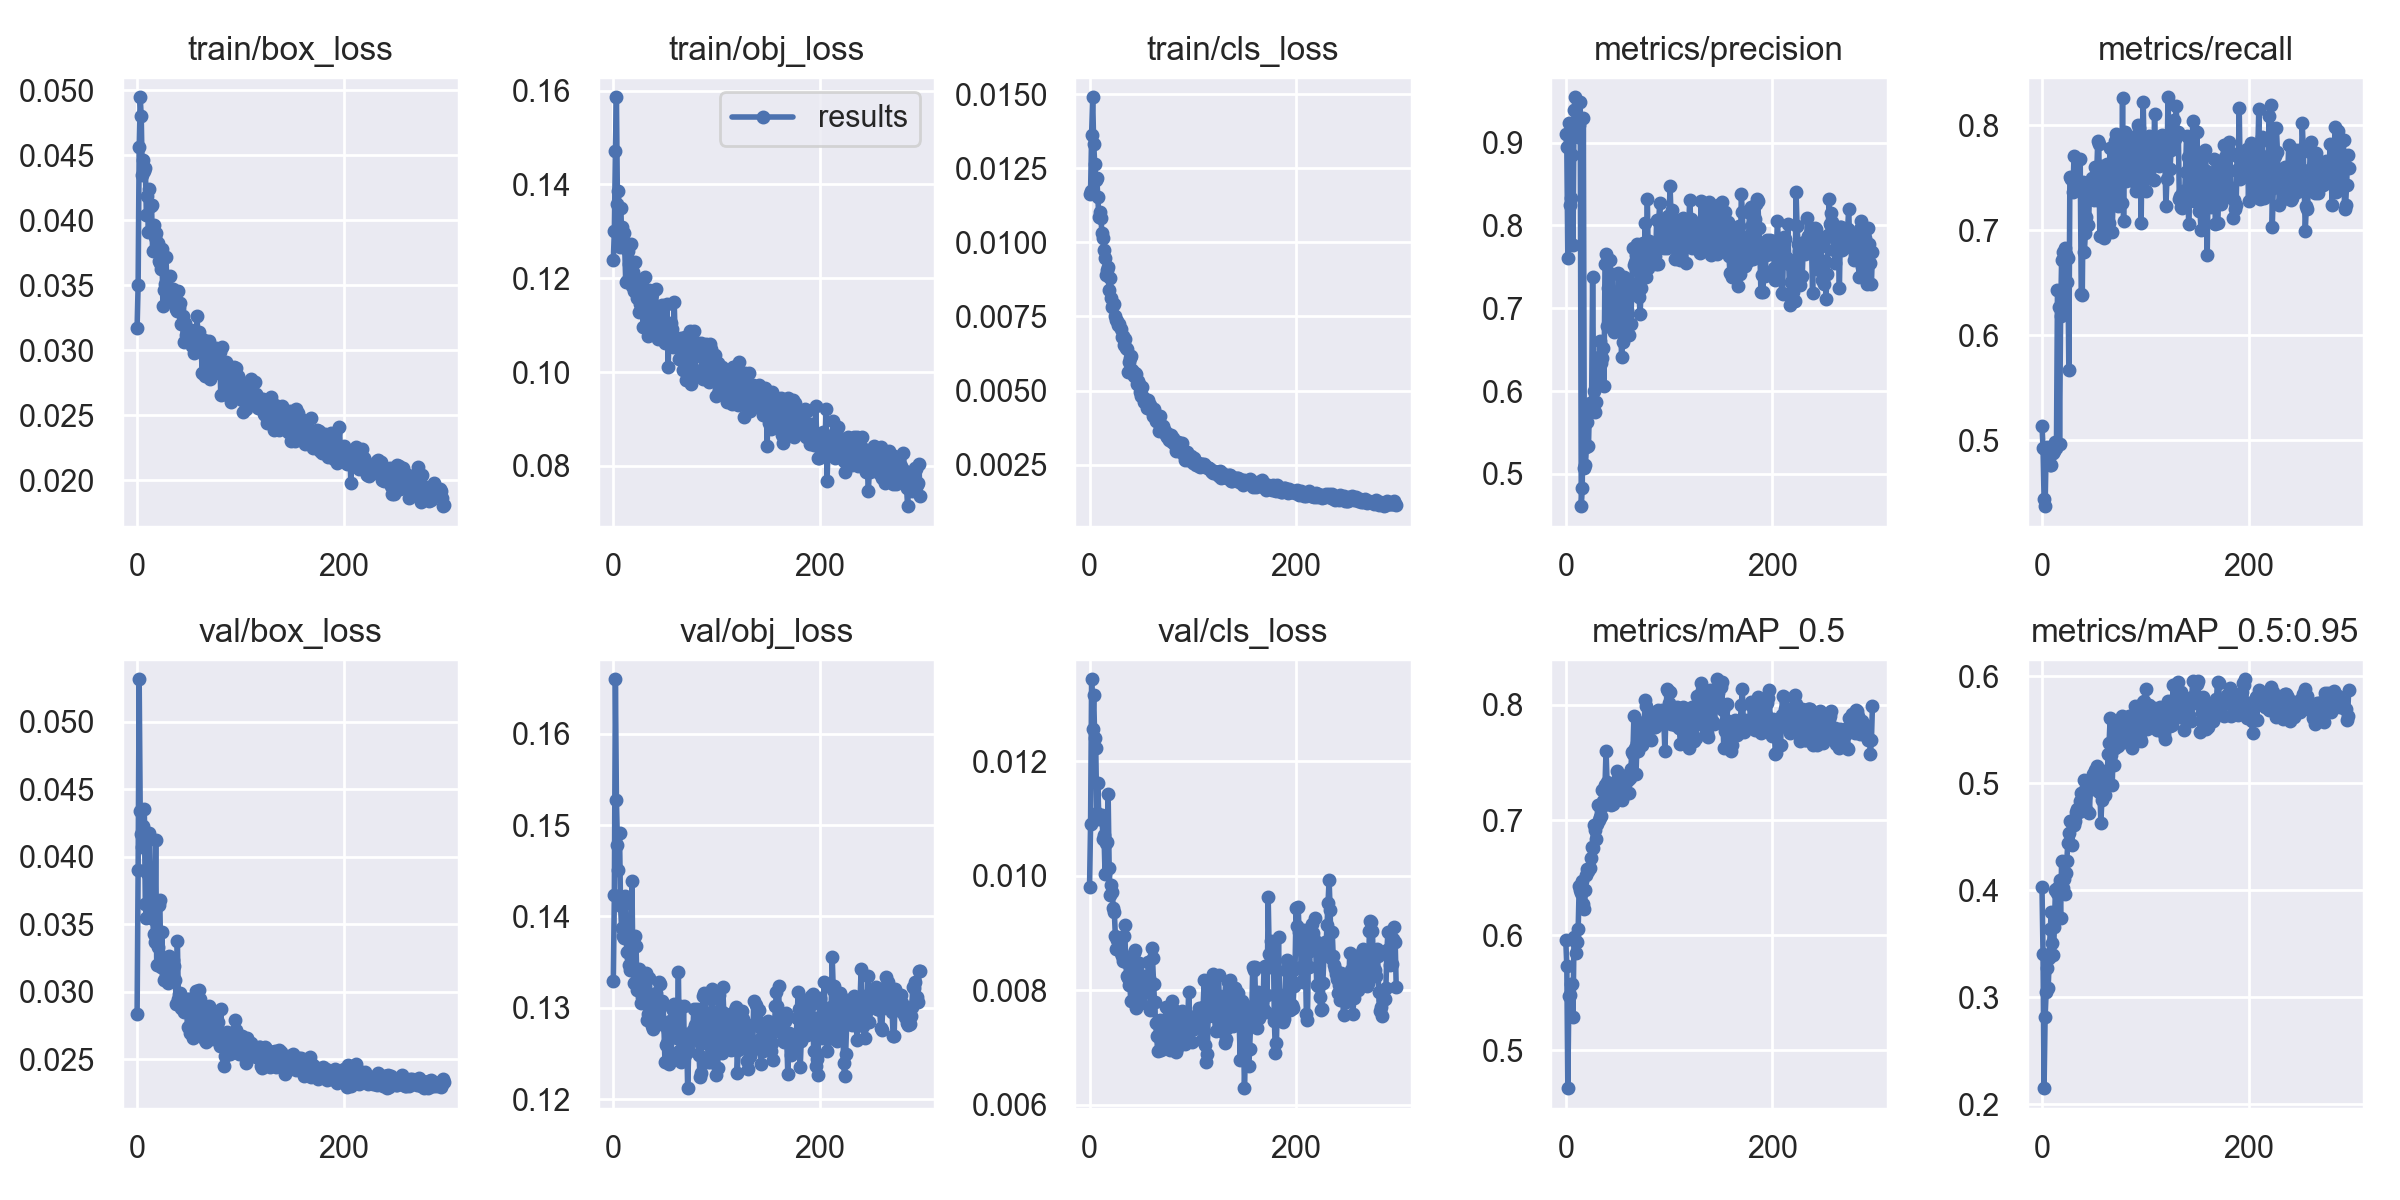

Values plotted in this chart, from the file beside it:
epoch, train/box_loss, train/obj_loss, train/cls_loss, metrics/precision, metrics/recall, metrics/mAP_0.5, metrics/mAP_0.5:0.95, val/box_loss, val/obj_loss, val/cls_loss, x/lr0, x/lr1, x/lr2
0, 0.03172, 0.1238, 0.01165, 0.9101, 0.5139, 0.5955, 0.4027, 0.02836, 0.133, 0.009811, 0.003278, 0.003278, 0.0705
1, 0.03503, 0.1301, 0.01174, 0.8947, 0.4925, 0.5734, 0.3402, 0.03901, 0.1423, 0.0109, 0.006598, 0.006598, 0.04049
2, 0.04567, 0.147, 0.01363, 0.7606, 0.4443, 0.4671, 0.2149, 0.05316, 0.166, 0.01343, 0.009905, 0.009905, 0.01046
3, 0.04947, 0.1586, 0.0149, 0.9243, 0.4371, 0.5474, 0.2813, 0.04342, 0.1527, 0.01257, 0.009941, 0.009941, 0.009941
4, 0.04801, 0.1358, 0.01334, 0.8241, 0.4906, 0.5476, 0.3049, 0.04166, 0.1479, 0.01315, 0.009941, 0.009941, 0.009941
5, 0.04352, 0.1385, 0.01266, 0.833, 0.4932, 0.5574, 0.3273, 0.04075, 0.1451, 0.0124, 0.009921, 0.009921, 0.009921
6, 0.04463, 0.1267, 0.01211, 0.8855, 0.4821, 0.5573, 0.3086, 0.04231, 0.1491, 0.01223, 0.009901, 0.009901, 0.009901
7, 0.04376, 0.1349, 0.01218, 0.7759, 0.4832, 0.529, 0.3362, 0.04353, 0.1411, 0.0111, 0.009881, 0.009881, 0.009881
8, 0.04405, 0.131, 0.01155, 0.9393, 0.4763, 0.5987, 0.3636, 0.03647, 0.1388, 0.01161, 0.009861, 0.009861, 0.009861
9, 0.04039, 0.1267, 0.01088, 0.9548, 0.4765, 0.5947, 0.38, 0.03546, 0.1378, 0.011, 0.009842, 0.009842, 0.009842
10, 0.04185, 0.1296, 0.01102, 0.9201, 0.489, 0.5848, 0.3508, 0.03882, 0.1377, 0.01103, 0.009822, 0.009822, 0.009822
11, 0.03907, 0.1269, 0.01083, 0.917, 0.4882, 0.5938, 0.3393, 0.0392, 0.1422, 0.01099, 0.009802, 0.009802, 0.009802
12, 0.04244, 0.1193, 0.01031, 0.9066, 0.4896, 0.605, 0.3653, 0.04176, 0.1414, 0.01106, 0.009782, 0.009782, 0.009782
13, 0.04108, 0.1194, 0.01013, 0.9217, 0.4985, 0.643, 0.4005, 0.03645, 0.1361, 0.01063, 0.009762, 0.009762, 0.009762
14, 0.04117, 0.1257, 0.00975, 0.9487, 0.4923, 0.6388, 0.4014, 0.03637, 0.1379, 0.01071, 0.009743, 0.009743, 0.009743
15, 0.03765, 0.1231, 0.009478, 0.4611, 0.6428, 0.6368, 0.3972, 0.03542, 0.1346, 0.01004, 0.009723, 0.009723, 0.009723
16, 0.03963, 0.123, 0.008902, 0.4832, 0.6267, 0.647, 0.404, 0.03431, 0.1342, 0.01057, 0.009703, 0.009703, 0.009703
17, 0.03873, 0.1273, 0.009075, 0.9293, 0.4968, 0.6275, 0.41, 0.03371, 0.1354, 0.01059, 0.009683, 0.009683, 0.009683
18, 0.03905, 0.1183, 0.009165, 0.5071, 0.6179, 0.6224, 0.3737, 0.04128, 0.1439, 0.01142, 0.009663, 0.009663, 0.009663
19, 0.03799, 0.1213, 0.008396, 0.5103, 0.6713, 0.6394, 0.4274, 0.03195, 0.1343, 0.01013, 0.009644, 0.009644, 0.009644
20, 0.03825, 0.1172, 0.008796, 0.5327, 0.6788, 0.652, 0.4017, 0.0333, 0.1327, 0.009672, 0.009624, 0.009624, 0.009624
21, 0.03689, 0.1234, 0.008113, 0.563, 0.6244, 0.6576, 0.4101, 0.03643, 0.1379, 0.009837, 0.009604, 0.009604, 0.009604
22, 0.03674, 0.1173, 0.007812, 0.5342, 0.6826, 0.6556, 0.3963, 0.03682, 0.1368, 0.009711, 0.009584, 0.009584, 0.009584
23, 0.03625, 0.1158, 0.007874, 0.586, 0.6769, 0.658, 0.416, 0.03186, 0.132, 0.00943, 0.009564, 0.009564, 0.009564
24, 0.03777, 0.1183, 0.00792, 0.5772, 0.6508, 0.6669, 0.4272, 0.03443, 0.1337, 0.009362, 0.009545, 0.009545, 0.009545
25, 0.0334, 0.1127, 0.007506, 0.5835, 0.6734, 0.6769, 0.4442, 0.03175, 0.1343, 0.008947, 0.009525, 0.009525, 0.009525
26, 0.03465, 0.1146, 0.007378, 0.7376, 0.5672, 0.6757, 0.4535, 0.03084, 0.1326, 0.008715, 0.009505, 0.009505, 0.009505
27, 0.03507, 0.1181, 0.007337, 0.5998, 0.7507, 0.6959, 0.4649, 0.032, 0.1305, 0.008872, 0.009485, 0.009485, 0.009485
28, 0.03721, 0.1195, 0.007229, 0.5749, 0.7483, 0.6915, 0.4647, 0.03133, 0.1312, 0.008912, 0.009465, 0.009465, 0.009465
29, 0.03433, 0.1095, 0.007261, 0.5864, 0.7504, 0.6833, 0.442, 0.03254, 0.1338, 0.008911, 0.009446, 0.009446, 0.009446
30, 0.03474, 0.1171, 0.00708, 0.6246, 0.7363, 0.6962, 0.4637, 0.03062, 0.1315, 0.008654, 0.009426, 0.009426, 0.009426
31, 0.03461, 0.1202, 0.006796, 0.6166, 0.7704, 0.713, 0.4611, 0.03262, 0.1311, 0.008601, 0.009406, 0.009406, 0.009406
32, 0.03574, 0.1158, 0.006837, 0.6411, 0.738, 0.7, 0.4648, 0.03202, 0.1338, 0.008511, 0.009386, 0.009386, 0.009386
33, 0.03394, 0.1153, 0.006539, 0.6602, 0.7456, 0.7024, 0.4728, 0.03219, 0.1287, 0.008944, 0.009366, 0.009366, 0.009366
34, 0.03428, 0.1078, 0.006725, 0.6333, 0.739, 0.7033, 0.4758, 0.03149, 0.1293, 0.009135, 0.009347, 0.009347, 0.009347
35, 0.03473, 0.1176, 0.006433, 0.64, 0.7461, 0.7264, 0.4742, 0.03237, 0.1333, 0.008491, 0.009327, 0.009327, 0.009327
36, 0.03375, 0.1165, 0.006412, 0.6517, 0.7447, 0.7168, 0.4736, 0.03189, 0.1287, 0.008257, 0.009307, 0.009307, 0.009307
37, 0.03437, 0.1167, 0.005637, 0.6057, 0.7676, 0.713, 0.4832, 0.03086, 0.128, 0.008208, 0.009287, 0.009287, 0.009287
38, 0.03319, 0.1111, 0.00595, 0.7533, 0.6392, 0.7306, 0.4911, 0.02912, 0.1277, 0.008089, 0.009267, 0.009267, 0.009267
39, 0.03305, 0.1103, 0.006114, 0.7661, 0.6383, 0.7603, 0.4795, 0.03376, 0.1297, 0.008092, 0.009248, 0.009248, 0.009248
40, 0.03458, 0.1119, 0.006149, 0.6784, 0.7462, 0.7329, 0.4813, 0.02945, 0.1282, 0.007809, 0.009228, 0.009228, 0.009228
41, 0.03325, 0.1176, 0.005708, 0.7244, 0.6788, 0.7299, 0.5029, 0.02984, 0.1316, 0.008485, 0.009208, 0.009208, 0.009208
42, 0.03366, 0.1094, 0.005561, 0.7229, 0.6972, 0.7252, 0.4874, 0.02993, 0.1308, 0.00818, 0.009188, 0.009188, 0.009188
43, 0.03199, 0.107, 0.005497, 0.7584, 0.7123, 0.7278, 0.4964, 0.0288, 0.1283, 0.008651, 0.009168, 0.009168, 0.009168
44, 0.03263, 0.113, 0.005589, 0.678, 0.7392, 0.713, 0.4742, 0.02901, 0.1328, 0.008709, 0.009149, 0.009149, 0.009149
45, 0.03061, 0.1107, 0.005555, 0.7409, 0.7053, 0.7265, 0.4997, 0.02849, 0.1326, 0.007694, 0.009129, 0.009129, 0.009129
46, 0.03211, 0.1103, 0.005216, 0.6799, 0.7328, 0.714, 0.4726, 0.02882, 0.1306, 0.00783, 0.009109, 0.009109, 0.009109
47, 0.03121, 0.1143, 0.005331, 0.6717, 0.7385, 0.722, 0.5035, 0.02875, 0.1307, 0.008309, 0.009089, 0.009089, 0.009089
48, 0.03139, 0.1094, 0.00522, 0.6872, 0.7495, 0.7223, 0.4944, 0.02949, 0.1304, 0.008477, 0.009069, 0.009069, 0.009069
49, 0.03134, 0.107, 0.004951, 0.7129, 0.74, 0.7332, 0.5091, 0.02735, 0.1281, 0.008085, 0.00905, 0.00905, 0.00905
50, 0.03117, 0.1062, 0.00482, 0.7021, 0.7291, 0.7422, 0.497, 0.02948, 0.124, 0.007784, 0.00903, 0.00903, 0.00903
51, 0.03074, 0.1105, 0.005114, 0.7423, 0.76, 0.7361, 0.5124, 0.02696, 0.1259, 0.007935, 0.00901, 0.00901, 0.00901
52, 0.03154, 0.1145, 0.00478, 0.6979, 0.7527, 0.7186, 0.5004, 0.02791, 0.1261, 0.008149, 0.00899, 0.00899, 0.00899
53, 0.0303, 0.101, 0.0046, 0.7004, 0.7542, 0.7305, 0.5158, 0.02756, 0.1275, 0.00818, 0.00897, 0.00897, 0.00897
54, 0.0303, 0.1068, 0.004671, 0.6406, 0.7851, 0.7171, 0.5083, 0.02655, 0.1239, 0.008245, 0.008951, 0.008951, 0.008951
55, 0.02981, 0.1087, 0.004625, 0.6598, 0.7824, 0.7212, 0.4923, 0.02897, 0.1285, 0.008232, 0.008931, 0.008931, 0.008931
56, 0.03026, 0.1104, 0.004423, 0.7373, 0.6948, 0.7232, 0.4964, 0.02775, 0.1247, 0.00808, 0.008911, 0.008911, 0.008911
57, 0.03014, 0.1091, 0.004683, 0.6756, 0.7269, 0.7247, 0.4633, 0.03004, 0.13, 0.008492, 0.008891, 0.008891, 0.008891
58, 0.03261, 0.1053, 0.004553, 0.6992, 0.7615, 0.733, 0.4844, 0.02896, 0.1297, 0.008212, 0.008871, 0.008871, 0.008871
59, 0.03098, 0.1149, 0.004517, 0.6978, 0.7387, 0.7393, 0.5114, 0.02839, 0.1304, 0.007651, 0.008852, 0.008852, 0.008852
... 238 more rows
